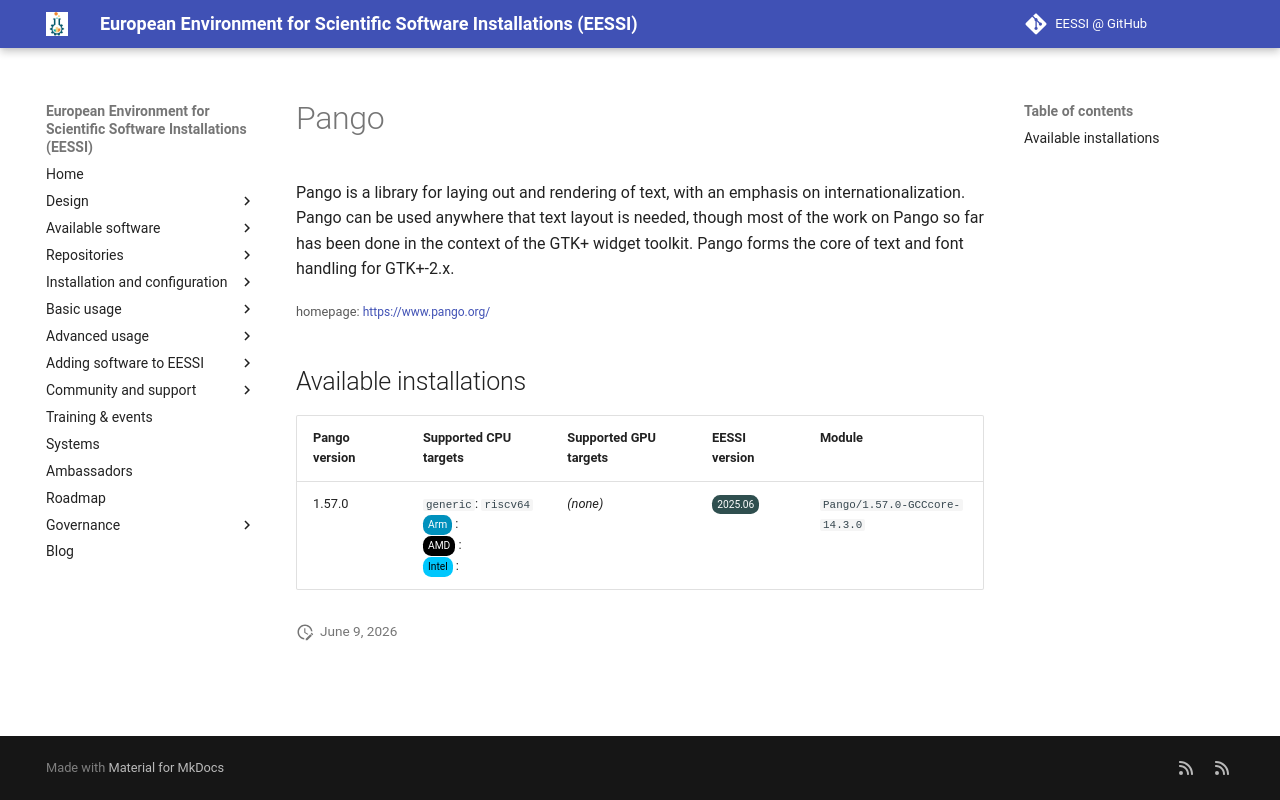

repository: EESSI/docs · page: available_software_riscv/detail/Pango/index.html · generator: mkdocs

---
json_ld:
  '@context': https://schema.org
  '@type': SoftwareApplication
  applicationCategory: DeveloperApplication
  description: 'Pango is a library for laying out and rendering of text, with an emphasis
    on internationalization.

    Pango can be used anywhere that text layout is needed, though most of the work
    on Pango so far has been done in the

    context of the GTK+ widget toolkit. Pango forms the core of text and font handling
    for GTK+-2.x.'
  license: Not confirmed
  name: Pango
  offers:
    '@type': Offer
    price: 0
  operatingSystem: LINUX
  review:
    '@type': Review
    author:
      '@type': Organization
      name: EESSI
    reviewBody: Application has been successfully made available on all architectures
      supported by EESSI
    reviewRating:
      '@type': Rating
      ratingValue: 5
  softwareRequirements: See https://www.eessi.io/docs/ for how to make EESSI available
    on your system
  softwareVersion: '[''1.57.0'']'
  url: https://www.pango.org/
---
# Pango


Pango is a library for laying out and rendering of text, with an emphasis on internationalization.
Pango can be used anywhere that text layout is needed, though most of the work on Pango so far has been done in the
context of the GTK+ widget toolkit. Pango forms the core of text and font handling for GTK+-2.x.

<small>homepage: </small><span class="software-link">[https://www.pango.org/](https://www.pango.org/)</span>

## Available installations


|Pango version|Supported CPU targets|Supported GPU targets|EESSI version|Module|
| --- | --- | --- | --- | --- |
|1.57.0|`generic`: `riscv64`<br/><span class="software-cpu-arm">Arm</span>: <br/><span class="software-cpu-amd">AMD</span>: <br/><span class="software-cpu-intel">Intel</span>: <br/>|*(none)*|<span class="software-eessi-version-202506">2025.06</span>|`Pango/1.57.0-GCCcore-14.3.0`|
